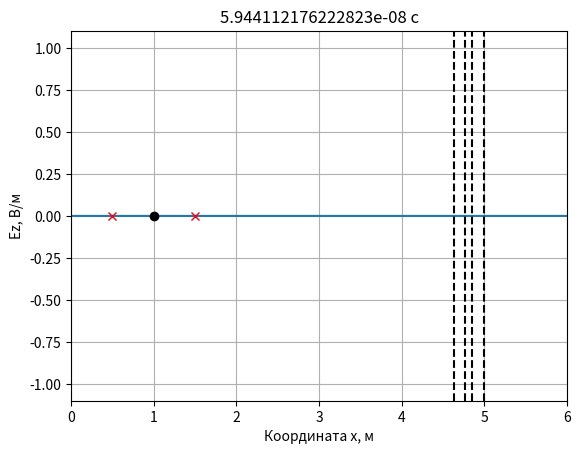
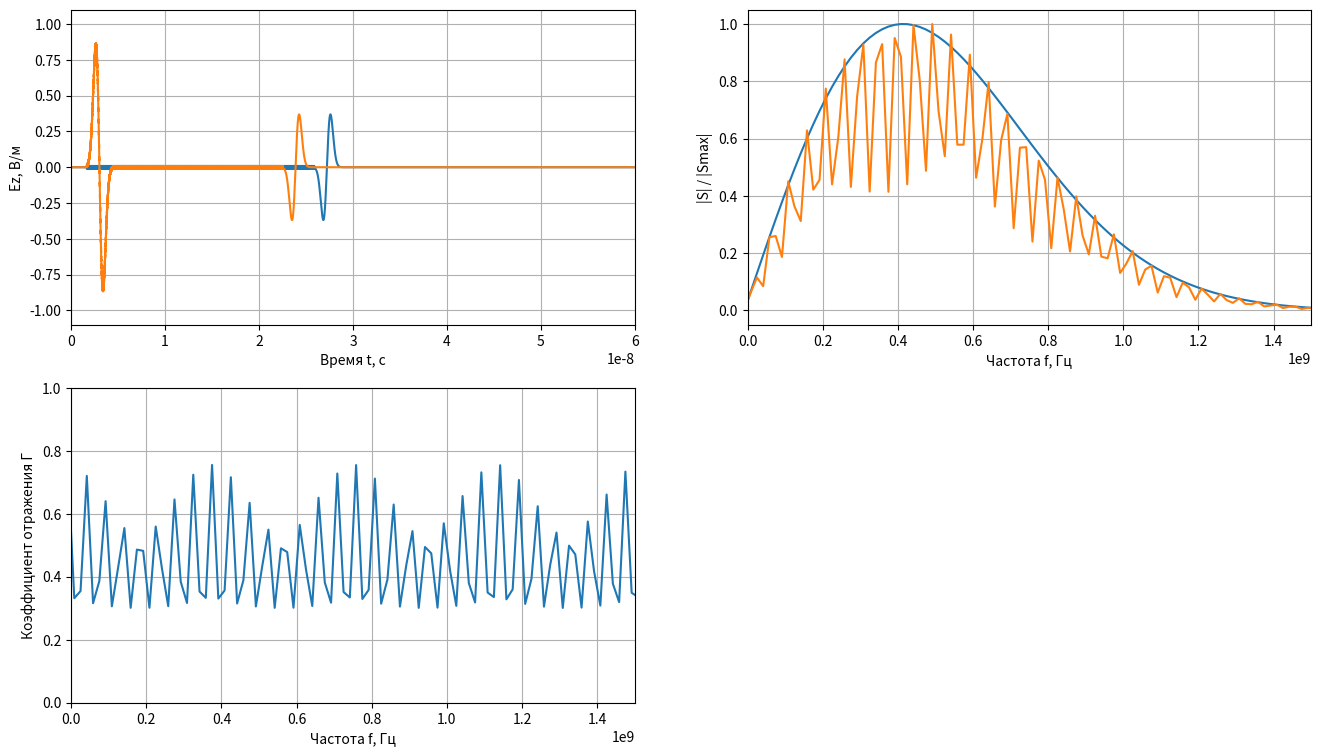

The matplotlib source for these figures, in order:
from typing import List
import numpy as np
import numpy.typing as npt
import matplotlib.pyplot as plt 

class AnimateFieldDisplay:
    # Класс для отображения анимации распространения ЭМ волны в пространстве
    def __init__(self, maxXSize: int, minYSize: float, maxYSize: float, yLabel: str, dx: float):
        self._maxXSize = maxXSize
        self._minYSize = minYSize
        self._maxYSize = maxYSize
        self._xdata = None
        self._line = None
        self._xlabel = 'Координата x, м'
        self._ylabel = yLabel
        self._dx = dx
        self._dt = dt
        self._probeStyle = 'xr'
        self._sourceStyle = 'ok'

    def activate(self):
        self._xdata = np.arange(self._maxXSize)

        # Включает интерактивный режим для анимации
        plt.ion()

        # Создаёт окна для графика
        self._fig, self._ax = plt.subplots()

        # Ставит отображаемые интервалы по осям
        self._ax.set_xlim(0, self._maxXSize * self._dx)
        self._ax.set_ylim(self._minYSize, self._maxYSize)

        # Ставит метки по осям
        self._ax.set_xlabel(self._xlabel)
        self._ax.set_ylabel(self._ylabel)

        # Включает сетку на графике
        self._ax.grid()

        # Отображает поле в начальный момент времени
        self._line = self._ax.plot(self._xdata * self._dx, np.zeros(self._maxXSize))[0]

    def drawProbes(self, probesPos: List[float]):
        # Отображает положение датчиков
        self._ax.plot(probesPos, [0] * len(probesPos), self._probeStyle)

    def drawSources(self, sourcesPos: List[float]):
        # Отображает положение источников
        self._ax.plot(sourcesPos, [0] * len(sourcesPos), self._sourceStyle)

    def drawBoundary(self, position: float):
        # Рисует границу в области моделирования.
        self._ax.plot([position, position], [self._minYSize, self._maxYSize], '--k')

    def stop(self):
        plt.ioff()

    def updateData(self, data: npt.NDArray, timeCount: int):
        self._line.set_ydata(data)
        self._ax.set_title(str(timeCount) + " c")
        self._fig.canvas.draw()
        self._fig.canvas.flush_events()

class GaussianDiff():
    # Источник, создающий дифференцированный гауссов импульс, распространяющийся только вправо
    def __init__(self, magnitude, a_max, f_max, dt, Sc: float = 1.0, eps: float = 1.0, mu: float = 1.0):
        # magnitude - максимальное значение в источнике;
        # dg - коэффициент, задающий начальную задержку гауссова импульса;
        # wg - коэффициент, задающий ширину гауссова импульса.
        self.magnitude = magnitude
        self.a_max = a_max
        self.f_max = f_max
        self.dt = dt
        self.Sc = Sc
        self.eps = eps
        self.mu = mu    

    def getE(self, pos, time):
        wg = np.sqrt(np.log(5.5 * self.a_max)) / (np.pi * self.f_max)
        dg = wg * np.sqrt(np.log(2.5 * self.a_max * np.sqrt(np.log(2.5 * self.a_max))))
        e = ((time - pos * np.sqrt(self.eps * self.mu) / self.Sc) - dg/self.dt) / (wg/self.dt)
        return (-2 * self.magnitude * e * np.exp(-(e ** 2)))
    
class Probe:
    # Класс для хранения временного сигнала в датчике
    def __init__(self, position: int, maxTime: int):
        # position - положение датчика (номер ячейки)
        # maxTime - максимальное количество временных шагов для хранения в датчике
        self.position = position

        # Временные сигналы для полей E и H
        self.E = np.zeros(maxTime)
        self.H = np.zeros(maxTime)

        # Номер временного шага для сохранения полей
        self._time = 0

    def addData(self, E: npt.NDArray, H: npt.NDArray):
        self.E[self._time] = E[self.position]
        self.H[self._time] = H[self.position]
        self._time += 1
    
if __name__ == '__main__':
    # Используемые константы
    # Характеристическое сопротивление свободного пространства
    Z0 = 120.0 * np.pi

    # Электрическая постоянная
    eps0 = 8.854187817e-12

    # Магнитная постоянная
    mu0 = np.pi * 4e-7

    # Скорость света в вакууме
    c = 1.0 / np.sqrt(mu0 * eps0)

    # Минимальная заданная частота в Гц
    f_min = 0

    # Максимальная заданная частота в Гц
    f_max = 1.5e9

    # Число Куранта
    Sc = 1.0
    
    # Дискрет по пространству в м
    dx = 6e-4

    # Дискрет по времени в с
    dt = dx * Sc / c   

    # Время расчета в секундах
    maxTime_s = 6e-8

    # Размер области моделирования в м
    maxSize_m = 6.0
    layer4_m = maxSize_m - 1
    layer3_m = layer4_m - 0.15
    layer2_m = layer3_m - 0.09
    layer1_m = layer2_m - 0.13

    # Положение источника в м
    sourcePos_m = 1.0

    # Время расчета в секундах
    maxTime = int((maxTime_s/dt))

    # Размер области моделирования в отсчетах
    maxSize = int(maxSize_m/dx)
    layers = [int(layer4_m/dx), int(layer3_m/dx), int(layer2_m/dx), int(layer1_m/dx)]

    # Положение источника в отсчетах
    sourcePos = int(sourcePos_m/dx)

    # Координаты датчика в отсчетах
    probesPos = [int((sourcePos_m - 0.5)/dx), int((sourcePos_m + 0.5)/dx)]
    probes = [Probe(pos, maxTime) for pos in probesPos]
    
    # Где начинается поглощающий диэлектрик
    # layer_loss_x = maxSize - 25

    # Моделирование
    # Диэлектрическая проницаемость
    eps = np.ones(maxSize)
    eps[:] = 1
    eps[layers[0]:] = 7.2
    eps[layers[1]:] = 8.5
    eps[layers[2]:] = 12.3
    eps[layers[3]:] = 6.3

    # Магнитная проницаемость
    mu = np.ones(maxSize - 1)

    Ez = np.zeros(maxSize)
    Hy = np.zeros(maxSize - 1)

    # Коэффициенты для расчета ABC второй степени
    # Sc для правой границы
    Sc1Right = Sc / np.sqrt(mu[-1] * eps[-1])

    k1Right = -1 / (1 / Sc1Right + 2 + Sc1Right)
    k2Right = 1 / Sc1Right - 2 + Sc1Right
    k3Right = 2 * (Sc1Right - 1 / Sc1Right)
    k4Right = 4 * (1 / Sc1Right + Sc1Right)

    # Sc для левой границы
    Sc1Left = Sc / np.sqrt(mu[0] * eps[0])

    k1Left = -1 / (1 / Sc1Left + 2 + Sc1Left)
    k2Left = 1 / Sc1Left - 2 + Sc1Left
    k3Left = 2 * (Sc1Left - 1 / Sc1Left)
    k4Left = 4 * (1 / Sc1Left + Sc1Left)

    # Ez[0: 2] в предыдущий момент времени (q)
    oldEzLeft1 = np.zeros(3)

    # Ez[0: 2] в пред-предыдущий момент времени (q - 1)
    oldEzLeft2 = np.zeros(3)

    # Ez[-3: -1] в предыдущий момент времени (q)
    oldEzRight1 = np.zeros(3)

    # Ez[-3: -1] в пред-предыдущий момент времени (q - 1)
    oldEzRight2 = np.zeros(3)

    source = GaussianDiff(magnitude=1, a_max=100, f_max=f_max, dt=dt, eps=eps[sourcePos], mu=mu[sourcePos])

    # Создание экземпляра класса для отображения распределения поля в пространстве
    display = AnimateFieldDisplay(maxSize, -1.1, 1.1, 'Ez, В/м', dx)
    display.activate()
    display.drawSources([sourcePos_m])
    for pos in probesPos:
        display.drawProbes([pos * dx])
    for layer in layers:
        display.drawBoundary([layer * dx])

    for q in range(1, maxTime):
        # Расчет компоненты поля H        
        Hy[:] = Hy + (Ez[1:] - Ez[:-1]) * Sc / (Z0 * mu)

        # Источник возбуждения с использованием метода TFSF
        Hy[sourcePos - 1] -= (Sc / (Z0 * mu[sourcePos - 1])) * source.getE(0, q)

        # Расчет компоненты поля E
        Ez[1:-1] = Ez[1:-1] + (Hy[1:] - Hy[:-1]) * Sc * Z0 / eps[1:-1]

        # Источник возбуждения с использованием метода TFSF
        Ez[sourcePos] += (Sc / np.sqrt(eps[sourcePos] * mu[sourcePos])) *  source.getE(-0.5, q + 0.5)

        # Граничные условия ABC второй степени (слева)
        Ez[0] = (k1Left * (k2Left * (Ez[2] + oldEzLeft2[0]) +
                           k3Left * (oldEzLeft1[0] + oldEzLeft1[2] - Ez[1] - oldEzLeft2[1]) -
                           k4Left * oldEzLeft1[1]) - oldEzLeft2[2])

        oldEzLeft2[:] = oldEzLeft1[:]
        oldEzLeft1[:] = Ez[0: 3]

        # Граничные условия ABC второй степени (справа)
        Ez[-1] = (k1Right * (k2Right * (Ez[-3] + oldEzRight2[-1]) +
                             k3Right * (oldEzRight1[-1] + oldEzRight1[-3] - Ez[-2] - oldEzRight2[-2]) -
                             k4Right * oldEzRight1[-2]) - oldEzRight2[-3])

        oldEzRight2[:] = oldEzRight1[:]
        oldEzRight1[:] = Ez[-3:]

        # Регистрация поля в датчиках
        for probe in probes:
            probe.addData(Ez, Hy)

        # Модификатор точности анимации распространения волны
        if q % 300 == 0:
            display.updateData(Ez, q * dt)

    display.stop()

    # Построение графика распространения волны
    time = np.arange(maxTime)
    fig = plt.figure(figsize = [16, 9])
    ax1 = fig.add_subplot(2, 2, 1)
    ax1.set(xlabel = 'Время t, с', ylabel = 'Ez, В/м')
    ax1.set_xlim(0, maxTime_s)
    ax1.set_ylim(-1.1, 1.1)
    ax1.plot(time * dt, probes[0].E)
    ax1.plot(time * dt, probes[1].E)
    ax1.grid()

    # Расчёт дискрета по частоте
    df = 1 / maxTime_s
    
    # Расчёт спектра падающей волны
    spectrum = np.abs(np.fft.fft(probes[0].E))
    spectrum = np.fft.fftshift(spectrum)

    # Построение графика амплитудного спектра падающей волны
    freq = np.arange(-(maxTime / 2) * df, (maxTime / 2) * df, df)
    ax2 = fig.add_subplot(2, 2, 2)   
    ax2.set(xlabel = 'Частота f, Гц', ylabel = '|S| / |Smax|')
    ax2.set_xlim(0, f_max)
    ax2.plot(freq, spectrum / np.max(spectrum))
    ax2.grid()

    # Расчёт спектра отраженной волны
    spectrum = np.abs(np.fft.fft(probes[1].E))
    spectrum = np.fft.fftshift(spectrum)

    # Построение графика амплитудного спектра отраженной волны
    ax2.plot(freq, spectrum / np.max(spectrum))

    koef_otr = np.abs(np.fft.fft(probes[0].E)/np.fft.fft(probes[1].E))
    koef_otr = np.fft.fftshift(koef_otr)

    ax3 = fig.add_subplot(2, 2, 3)   
    ax3.set(xlabel = 'Частота f, Гц', ylabel = 'Коэффициент отражения Г')
    ax3.set_xlim(f_min, f_max)
    ax3.set_ylim(0, 1)
    ax3.plot(freq, koef_otr)
    ax3.grid()

    plt.show()